Run: headless pygame with SDL's dummy video driver; simulated clock (each Clock.tick advances the game by its frame time, no real sleeping); random seed 0; keys injected as events and as key.get_pressed() state; no mouse input.
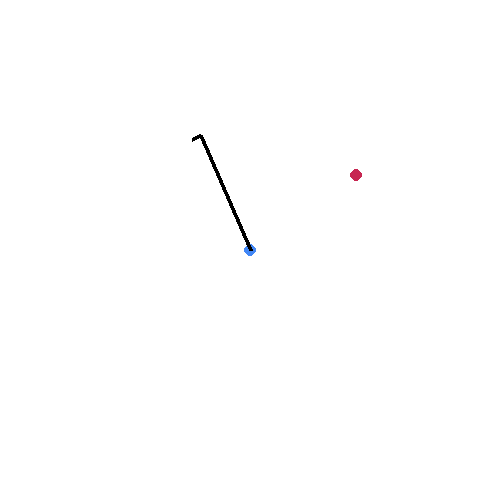
Frame 1 of 4 · flips 1–60 · no input
Frame 2 of 4 · flips 61–180 · tapped SPACE, RETURN · held RIGHT (→), D · screen unchanged from frame 1, image omitted
Frame 3 of 4 · flips 181–300 · held DOWN (↓), S · screen unchanged from frame 2, image omitted
Frame 4 of 4 · flips 301–420 · held LEFT (←), A, UP (↑), W · screen unchanged from frame 3, image omitted

The pygame program that drew these frames:

import math
import pygame
import time
t_xPos = 0.3
t_yPos = 0.3
t_zPos = .3
b_angle = 0 #angles are in degrees, not radians
s_angle = 0
e_angle = 0
l_sec = .5 # lower arm section, the one closest to the base
u_sec = .5
speed = 100 #movement speed 1-100
tb_angle = 0
ts_angle = 0
te_angle = 0

if pow(pow(t_xPos,2)+pow(t_yPos,2)+pow(t_zPos,2),.5)>l_sec+u_sec:
    print("WARNING: Out of reach!")

#calculate target angles

h_d = math.pow((math.pow(t_xPos,2)+math.pow(t_yPos,2)),.5) #horizontal distance between arm base and target

tb_angle_temp = math.degrees(math.acos(t_xPos/h_d)) #set target base angle

#print(tb_angle_temp)
if t_xPos < 0:
    #print("target to left of arm")
    tb_angle = tb_angle_temp #if target is to the left of the arm need to do this
    #print(tb_angle,tb_angle_temp)
else:
    tb_angle = tb_angle_temp



d_d = math.pow((math.pow(h_d,2)+math.pow(t_zPos,2)),.5) #diagonal distance calculation

alpha= math.acos((math.pow(u_sec,2)+math.pow(l_sec,2)-math.pow(d_d,2))/(2*l_sec*u_sec))

#te_angle = math.acos(math.pow(d_d,2)-math.pow(l_sec,2)-math.pow(u_sec,2))/(2*l_sec*u_sec)) #this is in radians

te_angle = math.pi - alpha

ts_angle = math.degrees(math.atan(h_d/t_zPos)+math.atan((u_sec*math.sin(te_angle))/(l_sec+u_sec*math.cos(te_angle)))) #target elbow angle

te_angle = math.degrees(te_angle) #convert to degrees

print(tb_angle,ts_angle,te_angle)

pygame.init()

screen_width =500
screen_height = 500
screen_center = (screen_width / 2, screen_height / 2)

screen = pygame.display.set_mode([screen_width, screen_height])

running = True
while running:

    for event in pygame.event.get():
        if event.type == pygame.QUIT:
            running = False

    screen.fill((255, 255, 255))

    pygame.draw.circle(screen,(66,135,245),(int(screen_width/2),int(screen_height/2)),6)

    pygame.draw.circle(screen,(199,38,81),(int(screen_center[0]+h_d*250),int(screen_center[1]-t_zPos*250)),6)

    pygame.draw.line(screen,0,(screen_center[0],screen_center[1]),(screen_center[0]+250*(l_sec*math.cos(math.radians(ts_angle))),screen_center[1]-250*(l_sec*math.sin(math.radians(ts_angle)))),4)

    pygame.draw.line(screen,0,(screen_center[0]+250*(l_sec*math.cos(math.radians(ts_angle))),screen_center[1]-250*(l_sec*math.sin(math.radians(ts_angle)))),(screen_center[0]+250*(u_sec*math.cos(math.radians(te_angle))),screen_center[1]-250*(u_sec*math.sin(math.radians(te_angle)))),4)

    #pygame.draw.line(screen,0,(screen_center[0],screen_center[1]),(screen_center[0]+250,screen_center[1]-250))

    pygame.display.flip()

    pygame.display.flip()

pygame.quit()
